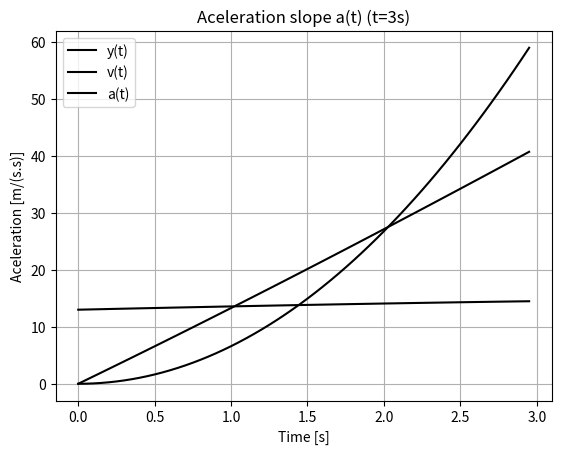

This figure's Python source:
import numpy as np
import matplotlib.pyplot as plt

T = 31400
g = 9.81 
vector_state_0 = np.array([0., 0.]) # (space,velocity)

def df(x, t): 
    w = 13500 - 360*t
    return np.array([x[1], (g/w)*(T - w - 0.036*g*(x[1]**2))])

t0 = 0
tf = 3
dt = 0.05

# function that creates steps for t
t = np.arange(t0, tf, dt) 

# Array that receives the state vector with the initial conditions for each time
x = np.zeros((vector_state_0.size, t.size))
for k in range(t.size-1):
    K1 = df(x[:,k], t[k])
    K2 = df(x[:,k] + dt*K1/2, t[k] + dt/2)
    K3 = df(x[:,k] + dt*K2/2, t[k] + dt/2)    
    K4 = df(x[:,k] + dt*K3, t[k] + dt)
    dx = (K1 + 2*K2 + 2*K3 + K4)*dt/6
    x[:,k+1] = x[:,k] + dx

a = np.zeros(t.size)
for i in range(t.size):
    a[i] = df(x[:,i], t[i])[1]

plt.plot(t,x[0],color='black',label='y(t)')
plt.grid()
plt.title('Space slope y(t) (t=3s)')    
plt.xlabel('Time [s]')
plt.ylabel('space [m]')
plt.legend()
plt.savefig('space_t3s.jpeg')
plt.show()

plt.plot(t,x[1],color='black',label='v(t)')
plt.grid()
plt.title('Velocity slope v(t) (t=3s)')    
plt.xlabel('Time [s]')
plt.ylabel('Velocity [m/s]')
plt.legend()
plt.savefig('velocity_t3s.jpeg')
plt.show()

plt.plot(t,a,color='black',label='a(t)')
plt.grid()
plt.title('Aceleration slope a(t) (t=3s)')    
plt.xlabel('Time [s]')
plt.ylabel('Aceleration [m/(s.s)]')
plt.legend()
plt.savefig('aceleration_t3s.jpeg')
plt.show()    